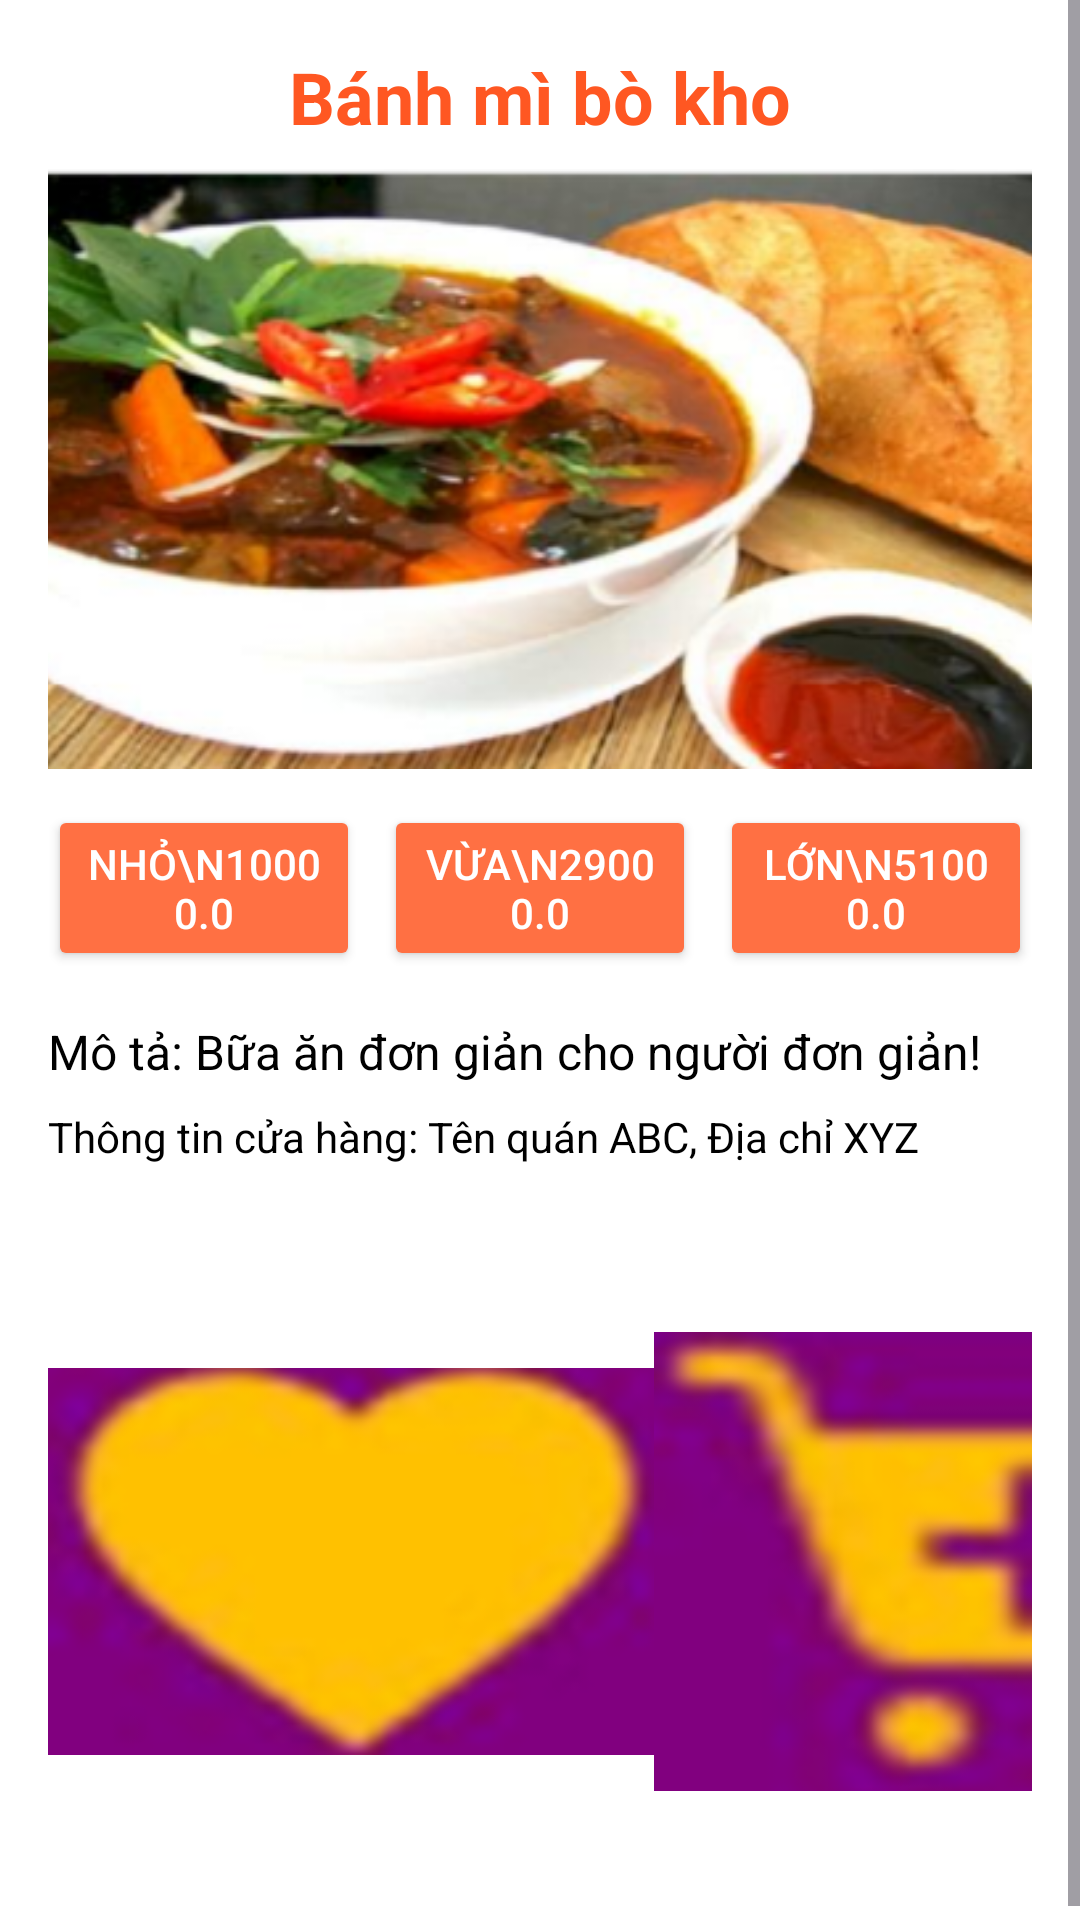

Reconstruct the res/layout file that produces this screen, plus the resources it refers to.
<!-- AndroidManifest.xml: application theme Theme.MyFood_LHHNguyen -->
<!-- res/layout/activity_food_detail.xml -->
<ScrollView xmlns:android="http://schemas.android.com/apk/res/android"
    android:layout_width="match_parent"
    android:layout_height="match_parent"
    android:background="#FFFFFF">

    <LinearLayout
        android:layout_width="match_parent"
        android:layout_height="wrap_content"
        android:orientation="vertical"
        android:padding="16dp">

        <TextView
            android:id="@+id/tvFoodName"
            android:layout_width="match_parent"
            android:layout_height="wrap_content"
            android:text="Bánh mì bò kho"
            android:textSize="24sp"
            android:textStyle="bold"
            android:gravity="center"
            android:textColor="#FF5722"/>

        <ImageView
            android:id="@+id/imgFood"
            android:layout_width="match_parent"
            android:layout_height="200dp"
            android:scaleType="centerCrop"
            android:src="@drawable/food"
            android:layout_marginTop="8dp" />

        <LinearLayout
            android:id="@+id/sizeLayout"
            android:layout_width="match_parent"
            android:layout_height="wrap_content"
            android:orientation="horizontal"
            android:gravity="center"
            android:layout_marginTop="12dp">

            <Button
                android:id="@+id/btnSmall"
                android:text="NHỎ\n10000.0"
                android:layout_width="0dp"
                android:layout_height="wrap_content"
                android:layout_weight="1"
                android:backgroundTint="#FF7043"
                android:textColor="#FFFFFF" />

            <Button
                android:id="@+id/btnMedium"
                android:text="VỪA\n29000.0"
                android:layout_width="0dp"
                android:layout_height="wrap_content"
                android:layout_weight="1"
                android:backgroundTint="#FF7043"
                android:textColor="#FFFFFF"
                android:layout_marginStart="8dp"
                android:layout_marginEnd="8dp"/>

            <Button
                android:id="@+id/btnLarge"
                android:text="LỚN\n51000.0"
                android:layout_width="0dp"
                android:layout_height="wrap_content"
                android:layout_weight="1"
                android:backgroundTint="#FF7043"
                android:textColor="#FFFFFF"/>
        </LinearLayout>

        <TextView
            android:id="@+id/tvDescription"
            android:layout_width="match_parent"
            android:layout_height="wrap_content"
            android:text="Mô tả: Bữa ăn đơn giản cho người đơn giản!"
            android:layout_marginTop="16dp"
            android:textSize="16sp"
            android:textColor="#000000" />

        <TextView
            android:id="@+id/tvStoreInfo"
            android:layout_width="match_parent"
            android:layout_height="wrap_content"
            android:text="Thông tin cửa hàng: Tên quán ABC, Địa chỉ XYZ"
            android:layout_marginTop="8dp"
            android:textColor="#000000"/>

        <LinearLayout
            android:layout_width="match_parent"
            android:layout_height="wrap_content"
            android:orientation="horizontal"
            android:gravity="center_vertical"
            android:layout_marginTop="24dp"
            android:weightSum="3">

            <TextView
                android:id="@+id/tvPrice"
                android:layout_width="0dp"
                android:layout_weight="1"
                android:layout_height="wrap_content"
                android:text="10000 VND"
                android:textColor="#FF5722"
                android:textSize="20sp"
                android:textStyle="bold" />

            <ImageButton
                android:id="@+id/btnFavorite"
                android:layout_width="wrap_content"
                android:layout_height="wrap_content"
                android:src="@drawable/ic_heart"
                android:background="@android:color/transparent"
                android:contentDescription="Favorite" />

            <ImageButton
                android:id="@+id/btnAddToCart"
                android:layout_width="wrap_content"
                android:layout_height="wrap_content"
                android:src="@drawable/ic_cart"
                android:background="@android:color/transparent"
                android:contentDescription="Add to cart" />
        </LinearLayout>

    </LinearLayout>
</ScrollView>
<!-- resources referenced by this layout -->
<resources>
  <!-- drawable food: png bitmap (drawable, 188985 bytes) -->
  <!-- drawable ic_cart: png bitmap (drawable, 33825 bytes) -->
  <!-- drawable ic_heart: png bitmap (drawable, 22945 bytes) -->
  <style name="Theme.MyFood_LHHNguyen" parent="Base.Theme.MyFood_LHHNguyen" />
  <style name="Base.Theme.MyFood_LHHNguyen" parent="Theme.Material3.DayNight.NoActionBar">
          
          
      </style>
</resources>
